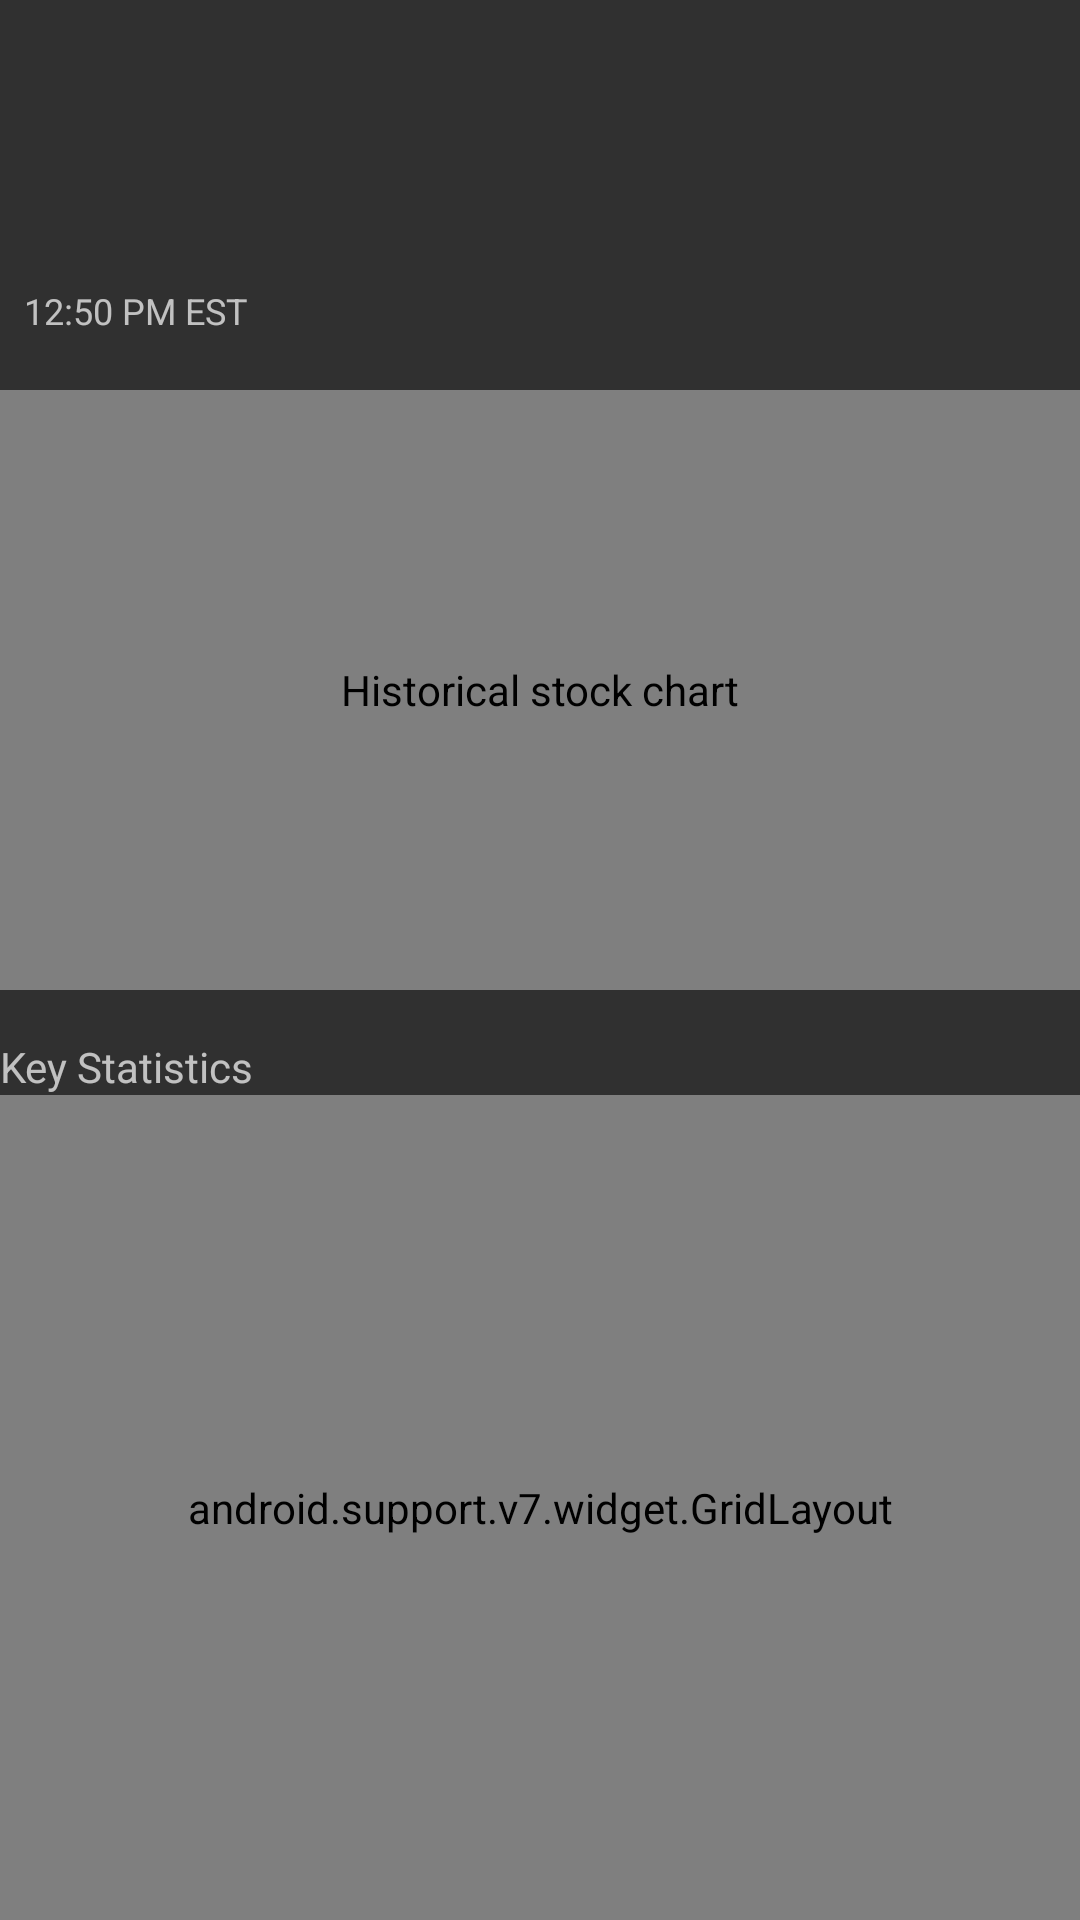

Write the Android layout XML for this screen, with the resource values it uses.
<!-- AndroidManifest.xml: activity theme AppTheme.Details -->
<!-- res/layout/fragment_detail.xml -->
<LinearLayout xmlns:android="http://schemas.android.com/apk/res/android"
    xmlns:app="http://schemas.android.com/apk/res-auto"
    xmlns:tools="http://schemas.android.com/tools"
    android:layout_width="match_parent"
    android:layout_height="wrap_content"
    android:layout_marginBottom="@dimen/activity_vertical_margin"
    android:layout_marginEnd="@dimen/activity_horizontal_margin"
    android:layout_marginLeft="@dimen/activity_horizontal_margin"
    android:layout_marginRight="@dimen/activity_horizontal_margin"
    android:layout_marginStart="@dimen/activity_horizontal_margin"
    android:layout_marginTop="@dimen/activity_vertical_margin"
    android:orientation="vertical">

    <android.support.v7.widget.Toolbar
        android:id="@+id/toolbar"
        android:layout_width="match_parent"
        android:layout_height="?attr/actionBarSize"
        android:background="@android:color/white"
        android:visibility="gone"/>

    <TextView
        android:id="@+id/detail_stock_symbol"
        android:layout_width="wrap_content"
        android:layout_height="wrap_content"
        tools:text="NFLX"
        style="@style/StockSymbolTextStyle"/>

    <TextView
        android:id="@+id/detail_stock_bid_price"
        android:layout_width="wrap_content"
        android:layout_height="wrap_content"
        tools:text="118.10"
        style="@style/DetailBidPriceTextStyle"/>


    <LinearLayout
        android:layout_width="match_parent"
        android:layout_height="wrap_content"
        android:orientation="horizontal"
        android:layout_marginBottom="@dimen/normal_space">

        <TextView
            android:id="@+id/detail_stock_change"
            android:layout_width="wrap_content"
            android:layout_height="wrap_content"
            tools:text="-$99.99"
            style="@style/PercentChangeTextStyle"
            android:textAlignment="textEnd" />

        <TextView
            android:id="@+id/detail_stock_change_percent"
            android:layout_width="wrap_content"
            android:layout_height="wrap_content"
            android:paddingLeft="@dimen/small_space"
            android:paddingStart="@dimen/small_space"
            android:paddingEnd="@dimen/small_space"
            android:paddingRight="@dimen/small_space"
            tools:text="(-99.99%)"
            style="@style/PercentChangeTextStyle"
            android:textAlignment="viewStart" />

        <TextView
            android:id="@+id/detail_stock_timestamp"
            android:layout_width="wrap_content"
            android:layout_height="wrap_content"
            android:text="12:50 PM EST"
            style="@style/DetailTimeStamp"/>
    </LinearLayout>


    <com.github.mikephil.charting.charts.LineChart
        android:id="@+id/chart"
        android:layout_width="match_parent"
        android:layout_height="200dp"
        android:contentDescription="@string/detail_chart_detail"/>


    <TextView
        android:id="@+id/detail_stock_key_stats_label"
        android:layout_width="wrap_content"
        android:layout_height="wrap_content"
        android:text="@string/detail_stock_key_stats_label"
        android:textSize="@dimen/medium_font_size"
        android:paddingTop="@dimen/normal_space"/>

    <android.support.v7.widget.GridLayout
        android:id="@+id/detail_stock_info"
        android:layout_width="match_parent"
        android:layout_height="match_parent"
        app:columnCount="3">

        <include android:id="@+id/detail_stock_days_low"
            layout="@layout/label_detail_view"
            android:layout_width="0dp"
            app:layout_columnWeight="@integer/column_weight"
            android:layout_height="wrap_content"/>

        <android.support.v4.widget.Space
            app:layout_columnWeight="1"
            app:layout_rowSpan="4"
            app:layout_gravity="fill_horizontal"
            android:gravity="center_horizontal"/>

        <include android:id="@+id/detail_stock_days_high"
            layout="@layout/label_detail_view"
            android:layout_width="0dp"
            app:layout_columnWeight="@integer/column_weight"
            android:layout_height="wrap_content"/>

        <include android:id="@+id/detail_stock_year_low"
            layout="@layout/label_detail_view"
            android:layout_width="0dp"
            app:layout_columnWeight="@integer/column_weight"
            android:layout_height="wrap_content"/>

        <include android:id="@+id/detail_stock_year_high"
            layout="@layout/label_detail_view"
            android:layout_width="0dp"
            app:layout_columnWeight="@integer/column_weight"
            android:layout_height="wrap_content"/>

        <include android:id="@+id/detail_stock_open"
            layout="@layout/label_detail_view"
            android:layout_width="0dp"
            app:layout_columnWeight="@integer/column_weight"
            android:layout_height="wrap_content"/>

        <include android:id="@+id/detail_stock_close"
            layout="@layout/label_detail_view"
            android:layout_width="0dp"
            app:layout_columnWeight="@integer/column_weight"
            android:layout_height="wrap_content"/>

        <include android:id="@+id/detail_stock_vol"
            layout="@layout/label_detail_view"
            android:layout_width="0dp"
            app:layout_columnWeight="@integer/column_weight"
            android:layout_height="wrap_content"/>

        <include android:id="@+id/detail_stock_avg_vol"
            layout="@layout/label_detail_view"
            android:layout_width="0dp"
            app:layout_columnWeight="@integer/column_weight"
            android:layout_height="wrap_content"/>

    </android.support.v7.widget.GridLayout>

</LinearLayout>
<!-- res/layout/label_detail_view.xml (included above) -->
<?xml version="1.0" encoding="utf-8"?>
<LinearLayout xmlns:android="http://schemas.android.com/apk/res/android"
    android:layout_width="match_parent"
    android:layout_height="wrap_content"
    android:background="@drawable/bottom_border"
    android:orientation="horizontal"
    android:paddingBottom="@dimen/med_space"
    android:paddingTop="@dimen/med_space">

    <TextView
        android:id="@+id/detail_text_label"
        style="@style/LabelTextStyle"
        android:layout_width="0dp"
        android:layout_height="wrap_content"
        android:layout_weight="1" />

    <TextView
        android:id="@+id/detail_text_data"
        android:layout_width="0dp"
        android:layout_height="wrap_content"
        android:layout_weight="1"
        android:gravity="right|end"
        android:paddingEnd="@dimen/med_space"
        android:paddingRight="@dimen/med_space" />

</LinearLayout>
<!-- resources referenced by this layout -->
<resources>
  <dimen name="activity_horizontal_margin">16dp</dimen>
  <dimen name="activity_vertical_margin">16dp</dimen>
  <dimen name="med_space">8dp</dimen>
  <dimen name="medium_font_size">14sp</dimen>
  <dimen name="normal_space">16dp</dimen>
  <dimen name="small_space">4dp</dimen>
  <integer name="column_weight">12</integer>
  <string name="detail_chart_detail">Historical stock chart</string>
  <string name="detail_stock_key_stats_label">Key Statistics</string>
  <style name="DetailBidPriceTextStyle">
          <item name="android:textSize">40sp</item>
      </style>
  <style name="DetailTimeStamp">
          <item name="android:textSize">@dimen/small_font_size</item>
      </style>
  <style name="LabelTextStyle">
          <item name="android:textAllCaps">true</item>
          <item name="android:textColor">@color/secondary_text</item>
          <item name="android:textStyle">bold|normal</item>
          <item name="android:textSize">@dimen/medium_font_size</item>
          <item name="android:layout_marginLeft">@dimen/med_space</item>
      </style>
  <style name="PercentChangeTextStyle">
          <item name="android:textSize">20sp</item>
          <item name="android:textColor">@color/primary_text</item>
          <item name="android:textStyle">bold</item>
      </style>
  <style name="StockSymbolTextStyle">
          <item name="android:textSize">25sp</item>
          <item name="android:textAllCaps">true</item>
      </style>
  <style name="AppTheme.Details" parent="@style/AppTheme" />
  <dimen name="small_font_size">12sp</dimen>
  <color name="secondary_text">#888888</color>
  <color name="primary_text">#ffffff</color>
  <style name="AppTheme" parent="Theme.AppCompat">
          <item name="colorPrimary">@color/material_blue_500</item>
          <item name="colorPrimaryDark">@color/material_blue_700</item>
          
      </style>
  <color name="material_blue_500">#2196F3</color>
  <color name="material_blue_700">#1976D2</color>
</resources>
